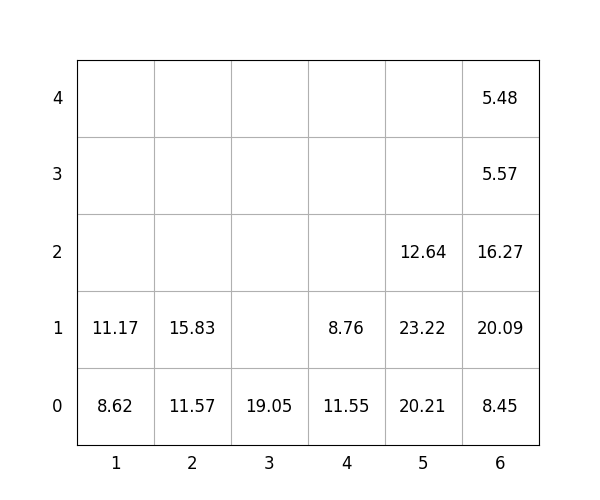

Source data for this figure (header and first rows):
idx, loc_x, loc_y, loc_z, weight, group, score, seq, reloc, size(ft)
1, 2, 0, 0, 11.57, 3, 311.6, 0, 1, 20
2, 4, 0, 0, 11.55, 1, 111.5, 0, 0, 20
3, 1, 0, 0, 8.62, 1, 108.6, 0, 0, 20
4, 3, 0, 0, 19.05, 3, 319.1, 0, 0, 20
5, 1, 0, 1, 11.17, 2, 211.2, 0, 0, 20
6, 5, 0, 0, 20.21, 2, 220.2, 0, 0, 20
7, 4, 0, 1, 8.76, 2, 208.8, 0, 0, 20
8, 6, 0, 0, 8.45, 1, 108.5, 1, 1.0, 20
9, 5, 0, 1, 23.22, 3, 323.2, 2, 1.0, 20
10, 6, 0, 1, 20.09, 0, 20.09, 3, 1.0, 20
11, 2, 0, 1, 15.83, 2, 215.8, 4, 1, 20
12, 6, 0, 2, 16.27, 0, 16.27, 5, 1.0, 20
13, 5, 0, 2, 12.64, 3, 312.6, 6, 1.0, 20
14, 6, 0, 3, 5.57, 1, 105.6, 7, 1.0, 20
15, 6, 0, 4, 5.48, 1, 105.5, 8, 1.0, 20
